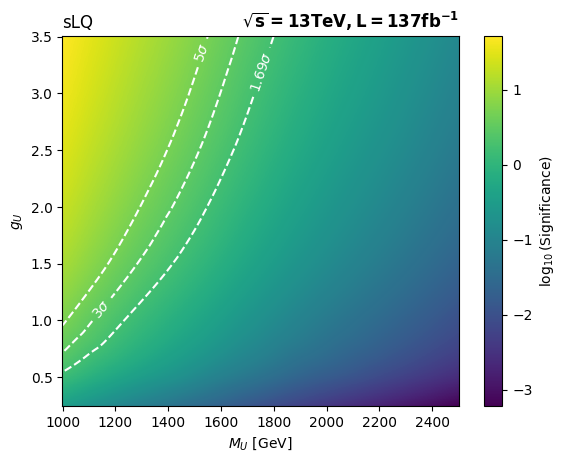

The file beside this chart, header and first rows:
, 1000.0, 1250.0, 1500.0, 1750.0, 2000.0, 2250.0, 2500.0
0.25, 0.3467, 0.09895, 0.03321, 0.01073, 0.003867, 0.001562, 0.000608
0.5, 1.381, 0.3945, 0.1324, 0.04294, 0.01548, 0.006204, 0.00244
1.0, 5.391, 1.563, 0.5283, 0.1718, 0.06184, 0.02489, 0.009738
1.5, 11.76, 3.469, 1.182, 0.3849, 0.1395, 0.05615, 0.02195
1.8, 16.46, 4.941, 1.695, 0.5539, 0.2007, 0.08092, 0.03165
2.0, 19.96, 6.03, 2.084, 0.6838, 0.2458, 0.09954, 0.03906
2.5, 29.51, 9.242, 3.233, 1.069, 0.3858, 0.156, 0.06095
3.0, 40.12, 12.96, 4.571, 1.523, 0.554, 0.2244, 0.08787
3.5, 51.45, 17.19, 6.17, 2.074, 0.7548, 0.3051, 0.1195
